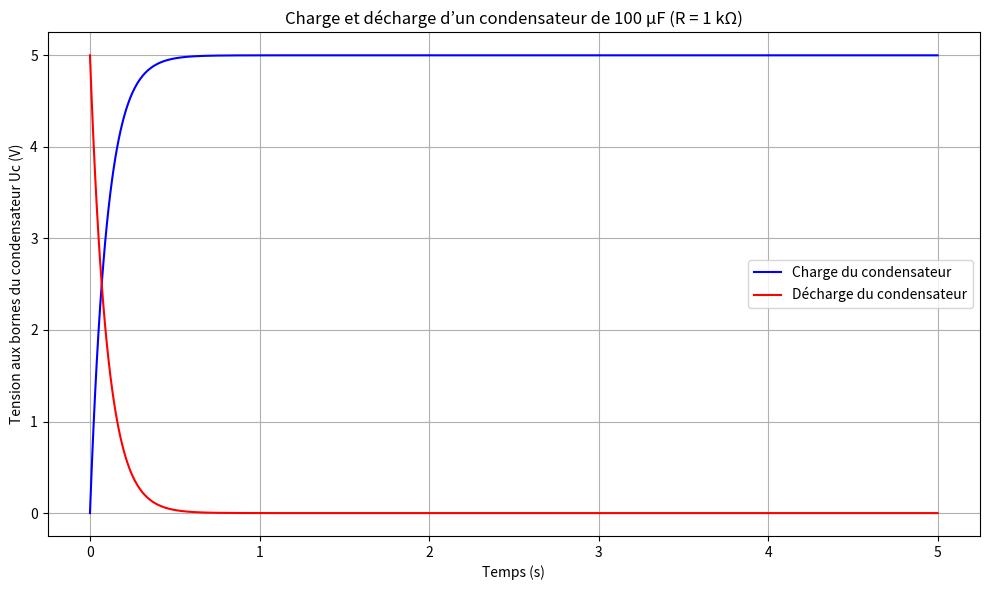

Reproduce this figure in Python.
import numpy as np
import matplotlib.pyplot as plt

# Paramètres du circuit
R = 1000  # résistance en ohms (1 kΩ)
C = 100e-6  # capacité en farads (100 µF)
V = 5  # tension d'alimentation en volts

# Temps (0 à 5 secondes, avec 0.001 s d'intervalle)
t = np.linspace(0, 5, 1000)

# Courbe de charge : Uc(t) = V * (1 - e^(-t/RC))
Uc_charge = V * (1 - np.exp(-t / (R * C)))

# Courbe de décharge : Uc(t) = V * e^(-t/RC)
Uc_decharge = V * np.exp(-t / (R * C))

# Tracé des courbes
plt.figure(figsize=(10, 6))
plt.plot(t, Uc_charge, label="Charge du condensateur", color='blue')
plt.plot(t, Uc_decharge, label="Décharge du condensateur", color='red')
plt.title("Charge et décharge d’un condensateur de 100 µF (R = 1 kΩ)")
plt.xlabel("Temps (s)")
plt.ylabel("Tension aux bornes du condensateur Uc (V)")
plt.grid(True)
plt.legend()
plt.tight_layout()
plt.show()